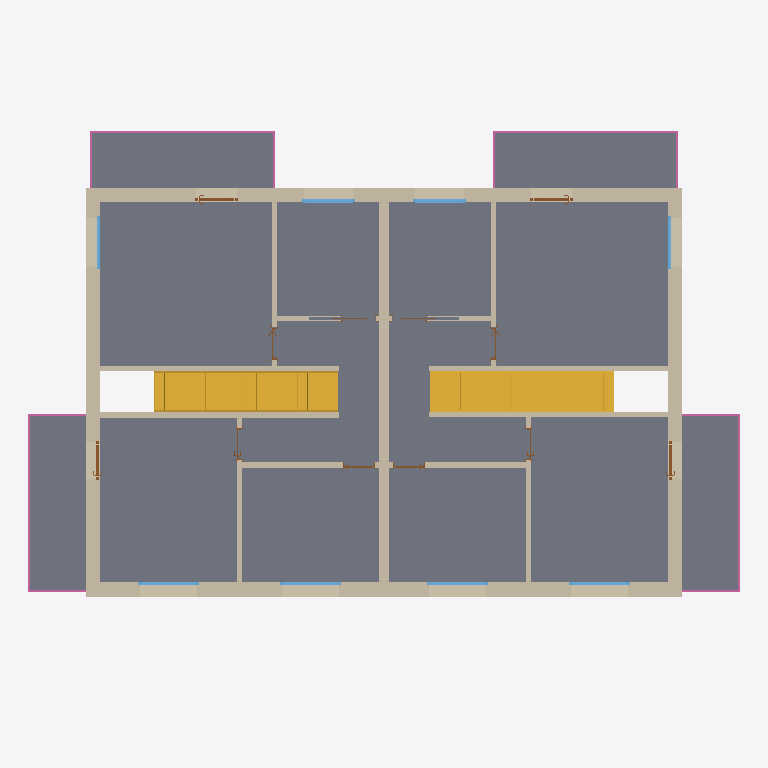
Plan cut of the same IFC building model at storey 'A_A_1' (level 3.08 m, cut at 4.48 m), seen from above with north up, elements coloured by IFC class: 17 walls (beige), 12 doors (brown), 8 windows (light blue), 5 slabs (grey), 4 railings (pink), 2 stairs (yellow). Cut surfaces are drawn darker.
Extent 17.4 m × 12.4 m × 8.2 m (x, y, z). Storeys (6): A_S_0 at -0.25 m; A_A_0 at 0.00 m; A_S_1 at 2.91 m; A_A_1 at 3.08 m; A_S_2 at 5.99 m; A_A_2 at 6.20 m. Elements (118): 37 IfcWall, 26 IfcDoor, 18 IfcBeam, 16 IfcWindow, 13 IfcSlab, 4 IfcRailing, 2 IfcRoof, 2 IfcStair.

HEADER;
FILE_DESCRIPTION(('ViewDefinition [ReferenceView_V1.2]','ExchangeRequirement [Architecture]'),'2;1');
FILE_NAME('Project Number','2023-01-28T14:43:43',(''),(''),'ODA IFC SDK 22.8','22.1.21.13 - Exporter 22.1.21.13 - Alternate UI 22.1.21.13','');
FILE_SCHEMA(('IFC4'));
ENDSEC;
DATA;
#94=IFCPROJECT('18Q_IqR7DFiQ4nayL3jcz4',#21,'Project Number',$,$,'Project Name','Project Status',(#87),#84);
#125=IFCSITE('18Q_IqR7DFiQ4nayL3jcz6',#21,'Default',$,$,#124,$,$,.ELEMENT.,$,$,$,$,$);
#99=IFCBUILDING('18Q_IqR7DFiQ4nayL3jcz5',#21,'',$,$,#16,$,'',.ELEMENT.,$,$,$);
#103=IFCBUILDINGSTOREY('18Q_IqR7DFiQ4nayMyJK$F',#21,'A_S_0',$,'Level:S_Level',#102,$,'A_S_0',.ELEMENT.,-0.24999999999999997);
#106=IFCBUILDINGSTOREY('18Q_IqR7DFiQ4nayMyIP63',#21,'A_A_0',$,'Level:A_Level',#105,$,'A_A_0',.ELEMENT.,0.0);
#110=IFCBUILDINGSTOREY('18Q_IqR7DFiQ4nayMyJK_c',#21,'A_S_1',$,'Level:S_Level',#109,$,'A_S_1',.ELEMENT.,2.91);
#114=IFCBUILDINGSTOREY('18Q_IqR7DFiQ4nayMyIP82',#21,'A_A_1',$,'Level:A_Level',#113,$,'A_A_1',.ELEMENT.,3.08);
#118=IFCBUILDINGSTOREY('18Q_IqR7DFiQ4nayMyJKui',#21,'A_S_2',$,'Level:S_Level',#117,$,'A_S_2',.ELEMENT.,5.99);
#122=IFCBUILDINGSTOREY('18Q_IqR7DFiQ4nayMyJKnj',#21,'A_A_2',$,'Level:A_Level',#121,$,'A_A_2',.ELEMENT.,6.197055236082012);
#4251=IFCSLAB('13_A2S$S53$B87jEmzJSzY',#21,'Floor:FLR.ARC.5.CNC.CNC.WD:394411',$,'Floor:FLR.ARC.5.CNC.CNC.WD',#4240,#4250,'394411',.FLOOR.);
#7954=IFCSLAB('3Qdxb_H1r2b8OjR9S2QOF9',#21,'Floor:FLR.ARC.3.CNC.CRM:404245',$,'Floor:FLR.ARC.3.CNC.CRM',#7943,#7953,'404245',.FLOOR.);
#8096=IFCSLAB('3Qdxb_H1r2b8OjR9S2QOFh',#21,'Floor:FLR.ARC.3.CNC.CRM:404279',$,'Floor:FLR.ARC.3.CNC.CRM',#8085,#8095,'404279',.FLOOR.);
#7853=IFCSLAB('3Qdxb_H1r2b8OjR9S2QO9T',#21,'Floor:FLR.ARC.3.CNC.CRM:404097',$,'Floor:FLR.ARC.3.CNC.CRM',#7842,#7852,'404097',.FLOOR.);
#8025=IFCSLAB('3Qdxb_H1r2b8OjR9S2QOFi',#21,'Floor:FLR.ARC.3.CNC.CRM:404272',$,'Floor:FLR.ARC.3.CNC.CRM',#8014,#8024,'404272',.FLOOR.);
#2963=IFCWALL('0EdJs_$qf5axAJiPvXCe02',#21,'Basic Wall:WLL.EXT.11.DRW.MWL.WD.MWL.PLS:389490',$,'Basic Wall:WLL.EXT.11.DRW.MWL.WD.MWL.PLS',#2958,#2962,'389490',.NOTDEFINED.);
#2566=IFCWALL('0EdJs_$qf5axAJiPvXCe00',#21,'Basic Wall:WLL.EXT.11.DRW.MWL.WD.MWL.PLS:389488',$,'Basic Wall:WLL.EXT.11.DRW.MWL.WD.MWL.PLS',#2561,#2565,'389488',.NOTDEFINED.);
#4429=IFCSTAIR('1P6XaUrMz4qvzuvH2DQy1D',#21,'Assembled Stair:Stair:397940',$,'Assembled Stair:STR_WD',#4428,$,'397940',.STRAIGHT_RUN_STAIR.);
#4847=IFCSTAIR('28Fe7Lm1D3pgwxPZlJVmaZ',#21,'Assembled Stair:Stair:398922',$,'Assembled Stair:STR_WD',#4846,$,'398922',.STRAIGHT_RUN_STAIR.);
#2798=IFCWALL('0EdJs_$qf5axAJiPvXCe01',#21,'Basic Wall:WLL.EXT.11.DRW.MWL.WD.MWL.PLS:389489',$,'Basic Wall:WLL.EXT.11.DRW.MWL.WD.MWL.PLS',#2793,#2797,'389489',.NOTDEFINED.);
#3179=IFCWALL('0EdJs_$qf5axAJiPvXCe03',#21,'Basic Wall:WLL.EXT.11.DRW.MWL.WD.MWL.PLS:389491',$,'Basic Wall:WLL.EXT.11.DRW.MWL.WD.MWL.PLS',#3174,#3178,'389491',.NOTDEFINED.);
#4364=IFCWALL('13_A2S$S53$B87jEmzJSVY',#21,'Basic Wall:WLL.INT.5.DRW.WD.DRW:396331',$,'Basic Wall:WLL.INT.5.DRW.WD.DRW',#4359,#4363,'396331',.NOTDEFINED.);
#8325=IFCWALL('1NHhBElvT6FApw9U5atGpI',#21,'Basic Wall:WLL.INT.6.DRW.WD.DRW:404765',$,'Basic Wall:WLL.INT.6.DRW.WD.DRW',#8320,#8324,'404765',.NOTDEFINED.);
#8557=IFCWALL('1NHhBElvT6FApw9U5atGmF',#21,'Basic Wall:WLL.INT.6.DRW.WD.DRW:404928',$,'Basic Wall:WLL.INT.6.DRW.WD.DRW',#8552,#8556,'404928',.NOTDEFINED.);
#12024=IFCWALL('2PXIVIyOz01uRuSyBMTTZe',#21,'Basic Wall:WLL.INT.6.DRW.WD.DRW:405164',$,'Basic Wall:WLL.INT.6.DRW.WD.DRW',#12019,#12023,'405164',.NOTDEFINED.);
#12284=IFCWALL('3PCM8PIXfBSf5uKVA2YMas',#21,'Basic Wall:WLL.INT.6.DRW.WD.DRW:405601',$,'Basic Wall:WLL.INT.6.DRW.WD.DRW',#12279,#12283,'405601',.NOTDEFINED.);
#8395=IFCWALL('1NHhBElvT6FApw9U5atGnn',#21,'Basic Wall:WLL.INT.6.DRW.WD.DRW:404926',$,'Basic Wall:WLL.INT.6.DRW.WD.DRW',#8390,#8394,'404926',.NOTDEFINED.);
#8162=IFCWALL('1NHhBElvT6FApw9U5atGrN',#21,'Basic Wall:WLL.INT.6.DRW.WD.DRW:404632',$,'Basic Wall:WLL.INT.6.DRW.WD.DRW',#8157,#8161,'404632',.NOTDEFINED.);
#12093=IFCWALL('2PXIVIyOz01uRuSyBMTTYm',#21,'Basic Wall:WLL.INT.6.DRW.WD.DRW:405236',$,'Basic Wall:WLL.INT.6.DRW.WD.DRW',#12088,#12092,'405236',.NOTDEFINED.);
#12353=IFCWALL('3PCM8PIXfBSf5uKVA2YMar',#21,'Basic Wall:WLL.INT.6.DRW.WD.DRW:405602',$,'Basic Wall:WLL.INT.6.DRW.WD.DRW',#12348,#12352,'405602',.NOTDEFINED.);
#8256=IFCWALL('1NHhBElvT6FApw9U5atGq9',#21,'Basic Wall:WLL.INT.6.DRW.WD.DRW:404678',$,'Basic Wall:WLL.INT.6.DRW.WD.DRW',#8251,#8255,'404678',.NOTDEFINED.);
#8488=IFCWALL('1NHhBElvT6FApw9U5atGnm',#21,'Basic Wall:WLL.INT.6.DRW.WD.DRW:404927',$,'Basic Wall:WLL.INT.6.DRW.WD.DRW',#8483,#8487,'404927',.NOTDEFINED.);
#28829=IFCRAILING('3Qdxb_H1r2b8OjR9S2QOER',#21,'Railing:1100mm WD:404295',$,'Railing:1100mm WD',#28498,#28828,'404295',.NOTDEFINED.);
#29880=IFCRAILING('3Qdxb_H1r2b8OjR9S2QOCU',#21,'Railing:1100mm WD:404418',$,'Railing:1100mm WD',#29549,#29879,'404418',.NOTDEFINED.);
#29177=IFCRAILING('3Qdxb_H1r2b8OjR9S2QOEj',#21,'Railing:1100mm WD:404337',$,'Railing:1100mm WD',#28857,#29176,'404337',.NOTDEFINED.);
#29523=IFCRAILING('3Qdxb_H1r2b8OjR9S2QOD6',#21,'Railing:1100mm WD:404378',$,'Railing:1100mm WD',#29203,#29522,'404378',.NOTDEFINED.);
#12186=IFCWALL('3PCM8PIXfBSf5uKVA2YNPW',#21,'Basic Wall:WLL.INT.6.DRW.WD.DRW:405303',$,'Basic Wall:WLL.INT.6.DRW.WD.DRW',#12181,#12185,'405303',.NOTDEFINED.);
#12446=IFCWALL('3PCM8PIXfBSf5uKVA2YMaq',#21,'Basic Wall:WLL.INT.6.DRW.WD.DRW:405603',$,'Basic Wall:WLL.INT.6.DRW.WD.DRW',#12441,#12445,'405603',.NOTDEFINED.);
#16425=IFCWINDOW('3V0aAO2_vAlRv23BhvM29J',#21,'WND.EXW.1.SLW.WD:120x120:468818',$,'WND.EXW.1.SLW.WD:120x120',#30731,#16421,'468818',1.2949999999999982,1.2899999999999996,.WINDOW.,.NOTDEFINED.,$);
#16462=IFCWINDOW('3V0aAO2_vAlRv23BhvM29I',#21,'WND.EXW.1.SLW.WD:120x120:468819',$,'WND.EXW.1.SLW.WD:120x120',#30763,#16458,'468819',1.2949999999999982,1.2899999999999996,.WINDOW.,.NOTDEFINED.,$);
#12868=IFCWINDOW('1coxP04bT8tgO67ucYuMsH',#21,'WND.EXW.1.SLW.WD:140x160:405695',$,'WND.EXW.1.SLW.WD:140x160',#30905,#12864,'405695',1.6949999999999983,1.4899999999999998,.WINDOW.,.NOTDEFINED.,$);
#12905=IFCWINDOW('1coxP04bT8tgO67ucYuMmx',#21,'WND.EXW.1.SLW.WD:140x160:405781',$,'WND.EXW.1.SLW.WD:140x160',#30937,#12901,'405781',1.6949999999999983,1.4899999999999998,.WINDOW.,.NOTDEFINED.,$);
#13013=IFCWINDOW('1nhGOvDon9sADUlTnsR1qa',#21,'WND.EXW.1.SLW.WD:140x160:406164',$,'WND.EXW.1.SLW.WD:140x160',#30969,#13009,'406164',1.6949999999999983,1.4899999999999998,.WINDOW.,.NOTDEFINED.,$);
#13049=IFCWINDOW('1nhGOvDon9sADUlTnsR1qb',#21,'WND.EXW.1.SLW.WD:140x160:406165',$,'WND.EXW.1.SLW.WD:140x160',#31001,#13045,'406165',1.6949999999999983,1.4899999999999998,.WINDOW.,.NOTDEFINED.,$);
#12792=IFCWINDOW('1coxP04bT8tgO67ucYuMr5',#21,'WND.EXW.1.SLW.WD:120x120:405611',$,'WND.EXW.1.SLW.WD:120x120',#30847,#12788,'405611',1.2949999999999982,1.2899999999999996,.WINDOW.,.NOTDEFINED.,$);
#12831=IFCWINDOW('1coxP04bT8tgO67ucYuMsT',#21,'WND.EXW.1.SLW.WD:120x120:405683',$,'WND.EXW.1.SLW.WD:120x120',#31033,#12827,'405683',1.2949999999999982,1.2899999999999996,.WINDOW.,.NOTDEFINED.,$);
#21582=IFCDOOR('2FFVgViFL2_eAgcymMgIk5',#21,'DOR.EXW.2.GL.TDR:90x210:492502',$,'DOR.EXW.2.GL.TDR:90x210',#30789,#21578,'492502',1.0119999999999987,2.1559999999999984,.USERDEFINED.,.NOTDEFINED.,$);
#23834=IFCDOOR('2FFVgViFL2_eAgcymMgIoj',#21,'DOR.EXW.2.GL.TDR:90x210:492798',$,'DOR.EXW.2.GL.TDR:90x210',#30815,#23830,'492798',2.1559999999999984,1.0119999999999985,.USERDEFINED.,.NOTDEFINED.,$);
#22715=IFCDOOR('2FFVgViFL2_eAgcymMgIkq',#21,'DOR.EXW.2.GL.TDR:80x210:492519',$,'DOR.EXW.2.GL.TDR:80x210',#30873,#22711,'492519',2.1559999999999984,0.9119999999999985,.USERDEFINED.,.NOTDEFINED.,$);
#24886=IFCDOOR('2FFVgViFL2_eAgcymMgIoi',#21,'DOR.EXW.2.GL.TDR:80x210:492799',$,'DOR.EXW.2.GL.TDR:80x210',#31059,#24882,'492799',2.1559999999999984,0.9119999999999985,.USERDEFINED.,.NOTDEFINED.,$);
#10251=IFCDOOR('1NHhBElvT6FApw9U5atGmK',#21,'DOR.INW.3.W.RDR:80x210:404955',$,'DOR.INW.3.W.RDR:80x210',#31358,#10247,'404955',2.0999999999999988,0.7999999999999985,.DOOR.,.SINGLE_SWING_LEFT.,$);
#11976=IFCDOOR('1NHhBElvT6FApw9U5atG$b',#21,'DOR.INW.3.W.RDR:80x210:405034',$,'DOR.INW.3.W.RDR:80x210',#31398,#11972,'405034',2.0999999999999988,0.7999999999999989,.DOOR.,.SINGLE_SWING_RIGHT.,$);
#12543=IFCDOOR('3PCM8PIXfBSf5uKVA2YMap',#21,'DOR.INW.3.W.RDR:80x210:405604',$,'DOR.INW.3.W.RDR:80x210',#31468,#12539,'405604',2.0999999999999988,0.7999999999999988,.DOOR.,.SINGLE_SWING_RIGHT.,$);
#20391=IFCDOOR('2JO7X08KX8jxiX1Qp7i2s2',#21,'DOR.INW.3.W.RDR:80x210:470744',$,'DOR.INW.3.W.RDR:80x210',#31418,#20387,'470744',2.0999999999999988,0.7999999999999988,.DOOR.,.SINGLE_SWING_LEFT.,$);
#20309=IFCDOOR('2JO7X08KX8jxiX1Qp7i2xw',#21,'DOR.INW.3.W.RDR:80x210:470432',$,'DOR.INW.3.W.RDR:80x210',#31338,#20305,'470432',2.0999999999999988,0.7999999999999989,.DOOR.,.SINGLE_SWING_RIGHT.,$);
#20350=IFCDOOR('2JO7X08KX8jxiX1Qp7i2wd',#21,'DOR.INW.3.W.RDR:80x210:470525',$,'DOR.INW.3.W.RDR:80x210',#31378,#20346,'470525',2.0999999999999988,0.7999999999999989,.DOOR.,.SINGLE_SWING_LEFT.,$);
#12678=IFCDOOR('3PCM8PIXfBSf5uKVA2YMao',#21,'DOR.INW.1.W.SDR:80 x 210:405605',$,'DOR.INW.1.W.SDR:80 x 210',#31498,#12674,'405605',2.171999999999984,1.6970000000000018,.DOOR.,.NOTDEFINED.,$);
#20526=IFCDOOR('2JO7X08KX8jxiX1Qp7i2s3',#21,'DOR.INW.1.W.SDR:80 x 210:470745',$,'DOR.INW.1.W.SDR:80 x 210',#31448,#20522,'470745',2.171999999999984,1.6970000000000018,.DOOR.,.NOTDEFINED.,$);
ENDSEC;